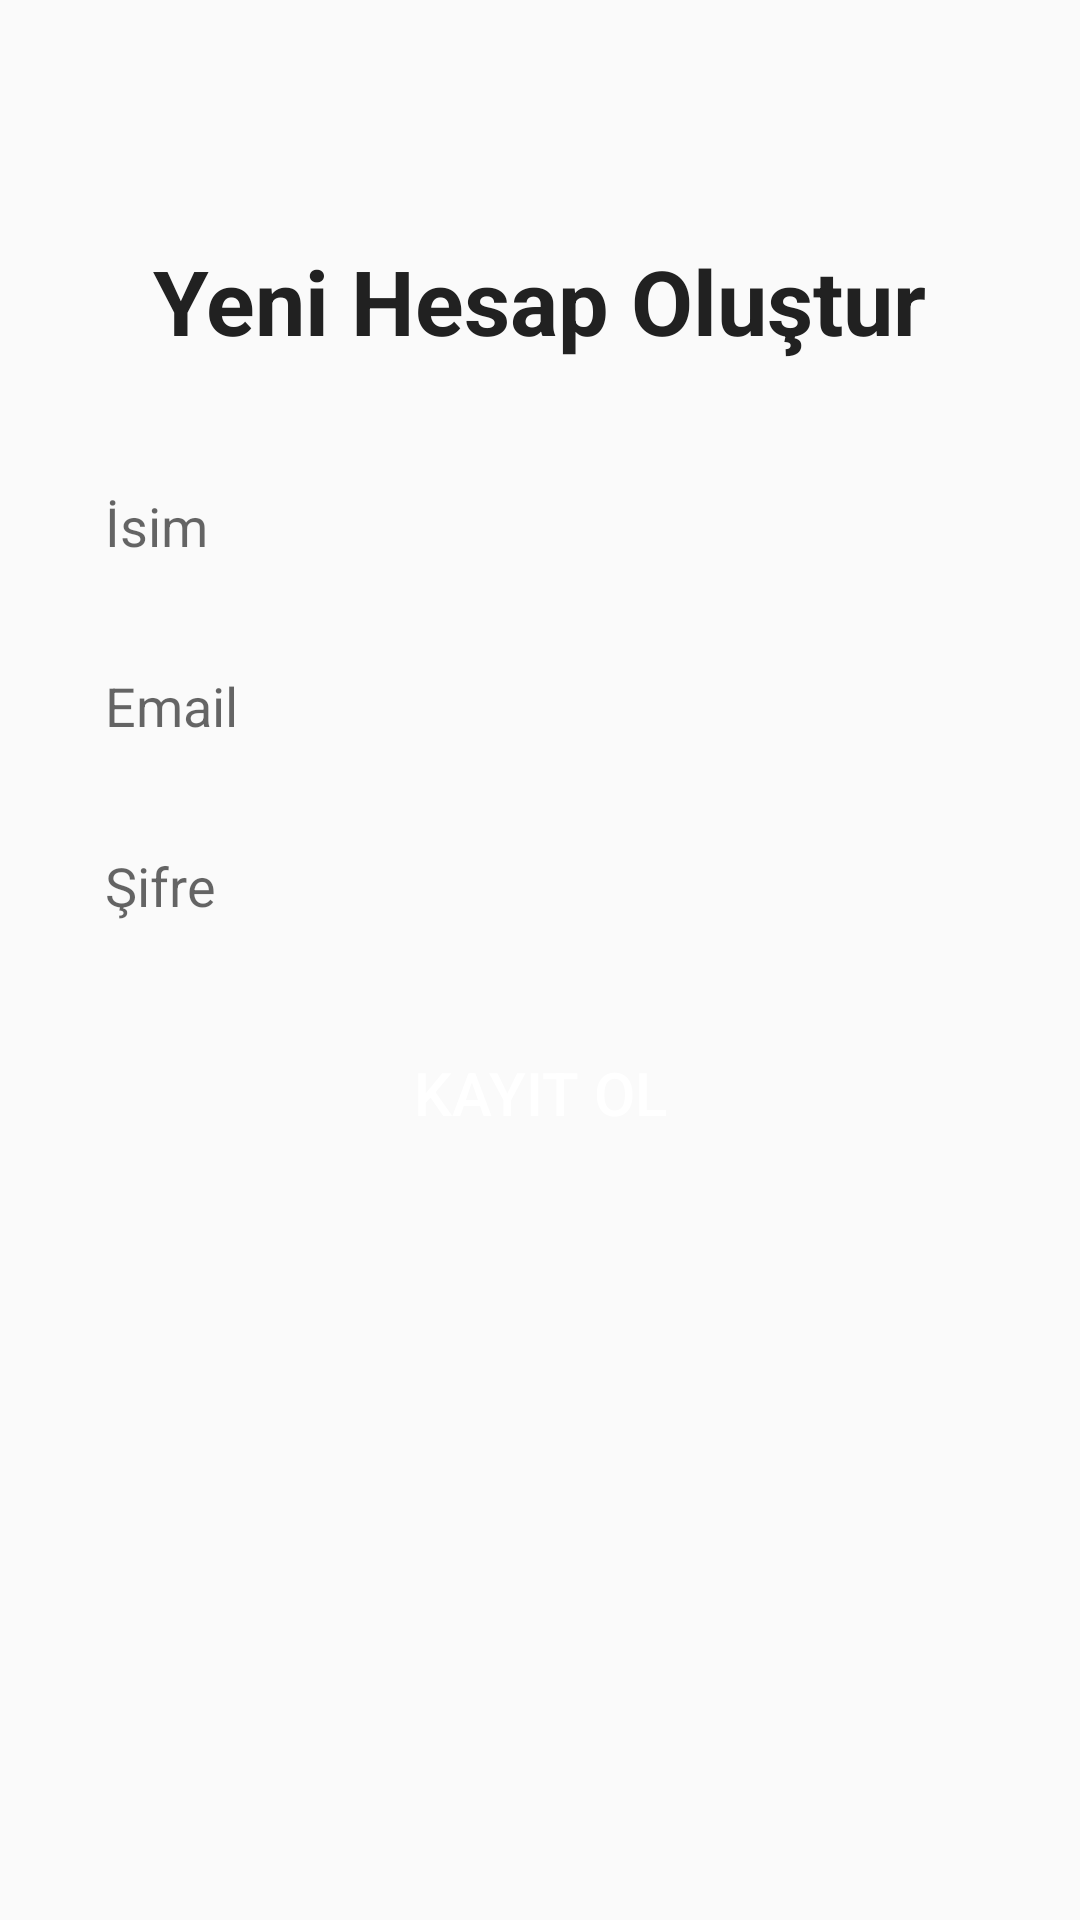

Write the Android layout XML for this screen, with the resource values it uses.
<!-- AndroidManifest.xml: application theme Theme.ChatApplication -->
<!-- res/layout/activity_sign_up.xml -->
<?xml version="1.0" encoding="utf-8"?>
<RelativeLayout xmlns:android="http://schemas.android.com/apk/res/android"
    xmlns:app="http://schemas.android.com/apk/res-auto"
    xmlns:tools="http://schemas.android.com/tools"
    android:layout_width="match_parent"
    android:layout_height="match_parent"
    tools:context=".SignUp">

    <TextView
        android:id="@+id/app_logo"
        android:layout_width="wrap_content"
        android:layout_height="wrap_content"
        android:text="Yeni Hesap Oluştur"
        android:textColor="@color/primary_text"
        android:textSize="30dp"
        android:textStyle="bold"
        android:layout_centerHorizontal="true"
        android:layout_marginTop="80dp">

    </TextView>

    <EditText
        android:id="@+id/edt_name"
        android:layout_width="match_parent"
        android:layout_height="50dp"
        android:layout_below="@id/app_logo"
        android:layout_marginTop="30dp"
        android:hint="İsim"
        android:paddingLeft="15dp"
        android:background="@drawable/edt_background"
        android:layout_marginLeft="20dp"
        android:layout_marginRight="20dp"></EditText>


    <EditText
        android:id="@+id/edt_email"
        android:layout_width="match_parent"
        android:layout_height="50dp"
        android:layout_below="@id/edt_name"
        android:layout_marginTop="10dp"
        android:hint="Email"
        android:paddingLeft="15dp"
        android:background="@drawable/edt_background"
        android:layout_marginLeft="20dp"
        android:layout_marginRight="20dp"></EditText>


    <EditText
        android:id="@+id/edt_password"
        android:layout_width="match_parent"
        android:layout_height="50dp"
        android:layout_below="@id/edt_email"
        android:layout_marginTop="10dp"
        android:hint="Şifre"
        android:paddingLeft="15dp"
        android:background="@drawable/edt_background"
        android:layout_marginLeft="20dp"
        android:layout_marginRight="20dp"></EditText>


    <Button
        android:id="@+id/btnSignUp"
        android:layout_width="match_parent"
        android:layout_marginRight="20dp"
        android:layout_marginLeft="20dp"
        android:layout_height="wrap_content"
        android:layout_below="@id/edt_password"
        android:text="KAYIT OL"
        android:background="@drawable/btn_background"
        android:textColor="@color/white"
        android:textSize="20dp"
        android:layout_centerHorizontal="true"
        android:layout_marginTop="20dp"/>

</RelativeLayout>
<!-- resources referenced by this layout -->
<resources>
  <color name="primary_text">#212121</color>
  <color name="white">#FFFFFFFF</color>
  <style name="Theme.ChatApplication" parent="Theme.AppCompat.Light">
          
          <item name="colorPrimary">@color/primary</item>
          
          <item name="android:statusBarColor">@color/primary</item>
          
      </style>
  <color name="primary">#1C2E46</color>
</resources>
